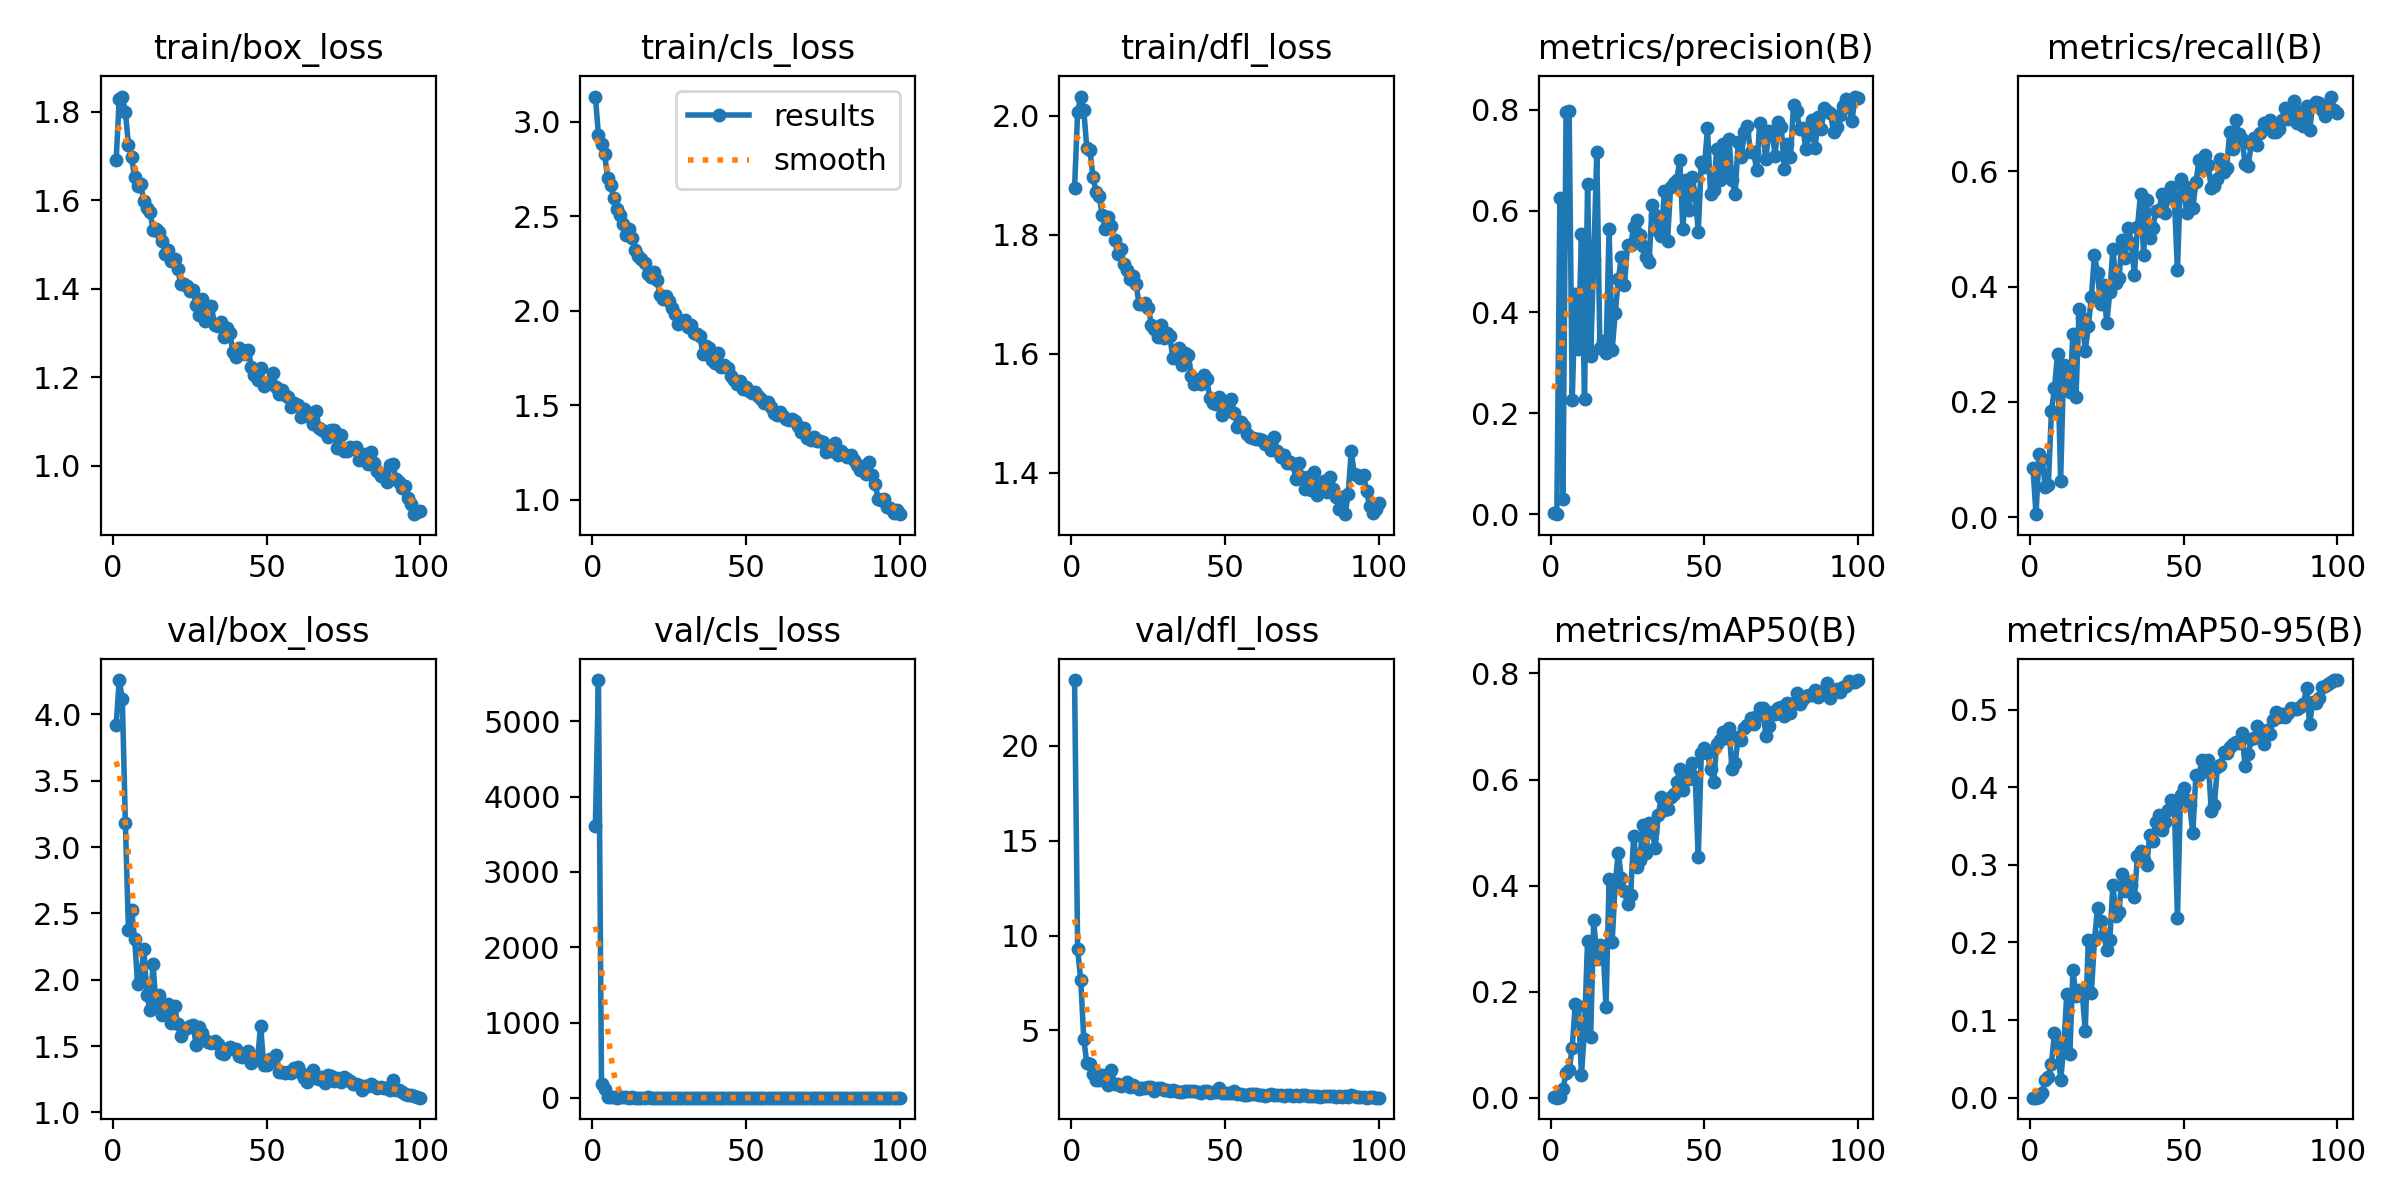

Data behind this chart, as committed beside it:
epoch, time, train/box_loss, train/cls_loss, train/dfl_loss, metrics/precision(B), metrics/recall(B), metrics/mAP50(B), metrics/mAP50-95(B), val/box_loss, val/cls_loss, val/dfl_loss, lr/pg0, lr/pg1, lr/pg2
1, 18.05, 1.691, 3.133, 1.878, 0.00201, 0.08524, 0.00034, 8e-05, 3.917, 3614, 23.47, 0.003252, 0.003252, 0.07073
2, 32.88, 1.828, 2.931, 2.006, 7e-05, 0.00564, 1e-05, 0, 4.26, 5551, 9.276, 0.00652, 0.00652, 0.04067
3, 47.02, 1.834, 2.882, 2.032, 0.6264, 0.1092, 0.00154, 0.00032, 4.117, 182.2, 7.676, 0.009722, 0.009722, 0.01054
4, 62.69, 1.8, 2.831, 2.009, 0.0307, 0.1004, 0.01589, 0.00657, 3.18, 114.1, 4.557, 0.009703, 0.009703, 0.009703
5, 77.08, 1.725, 2.701, 1.945, 0.7959, 0.0533, 0.0471, 0.02337, 2.375, 4.974, 3.259, 0.009604, 0.009604, 0.009604
6, 92.58, 1.697, 2.663, 1.943, 0.7983, 0.05585, 0.05172, 0.02699, 2.529, 5.927, 3.216, 0.009505, 0.009505, 0.009505
7, 108.2, 1.652, 2.597, 1.897, 0.2257, 0.1836, 0.09447, 0.04331, 2.308, 4.554, 2.728, 0.009406, 0.009406, 0.009406
8, 123, 1.632, 2.538, 1.871, 0.4347, 0.2239, 0.177, 0.08298, 1.965, 3.311, 2.37, 0.009307, 0.009307, 0.009307
9, 137.9, 1.636, 2.505, 1.865, 0.3266, 0.284, 0.1734, 0.06874, 2.023, 3.601, 2.395, 0.009208, 0.009208, 0.009208
10, 152, 1.597, 2.457, 1.834, 0.5542, 0.06354, 0.04214, 0.02281, 2.229, 4.601, 2.667, 0.009109, 0.009109, 0.009109
11, 166.2, 1.582, 2.402, 1.81, 0.2281, 0.2643, 0.1288, 0.06333, 1.881, 3.538, 2.341, 0.00901, 0.00901, 0.00901
12, 180.2, 1.574, 2.433, 1.83, 0.6543, 0.2357, 0.296, 0.1332, 1.774, 2.778, 2.129, 0.008911, 0.008911, 0.008911
13, 194.8, 1.534, 2.384, 1.814, 0.3139, 0.2167, 0.1148, 0.05579, 2.116, 4.001, 2.897, 0.008812, 0.008812, 0.008812
14, 209.2, 1.534, 2.319, 1.792, 0.5039, 0.3184, 0.3356, 0.1642, 1.799, 2.704, 2.167, 0.008713, 0.008713, 0.008713
15, 223.6, 1.528, 2.29, 1.768, 0.7165, 0.2092, 0.2613, 0.1305, 1.882, 2.734, 2.18, 0.008614, 0.008614, 0.008614
16, 237.5, 1.507, 2.273, 1.777, 0.3285, 0.3609, 0.2874, 0.1388, 1.737, 3.175, 2.082, 0.008515, 0.008515, 0.008515
17, 251.8, 1.479, 2.252, 1.751, 0.3418, 0.3448, 0.2866, 0.1363, 1.781, 2.583, 2.113, 0.008416, 0.008416, 0.008416
18, 265.3, 1.486, 2.196, 1.74, 0.3192, 0.2886, 0.171, 0.086, 1.815, 3.584, 2.278, 0.008317, 0.008317, 0.008317
19, 279.2, 1.463, 2.177, 1.725, 0.5636, 0.3309, 0.4117, 0.203, 1.671, 2.349, 2.022, 0.008218, 0.008218, 0.008218
20, 294, 1.467, 2.204, 1.731, 0.3258, 0.3815, 0.2937, 0.1353, 1.802, 2.495, 2.14, 0.008119, 0.008119, 0.008119
21, 308.1, 1.444, 2.164, 1.716, 0.3981, 0.4546, 0.4063, 0.2025, 1.664, 2.242, 1.997, 0.00802, 0.00802, 0.00802
22, 322.4, 1.412, 2.083, 1.683, 0.4651, 0.4237, 0.4622, 0.244, 1.576, 2.047, 1.903, 0.007921, 0.007921, 0.007921
23, 337.5, 1.411, 2.064, 1.683, 0.5093, 0.3692, 0.4134, 0.2273, 1.627, 2.23, 1.956, 0.007822, 0.007822, 0.007822
24, 351.9, 1.405, 2.078, 1.686, 0.453, 0.403, 0.3903, 0.2107, 1.637, 2.404, 1.955, 0.007723, 0.007723, 0.007723
25, 366.2, 1.395, 2.051, 1.677, 0.5333, 0.3363, 0.3648, 0.1904, 1.649, 2.432, 2.017, 0.007624, 0.007624, 0.007624
26, 381, 1.397, 2.014, 1.648, 0.5331, 0.3903, 0.3819, 0.203, 1.657, 2.309, 2.018, 0.007525, 0.007525, 0.007525
27, 394.8, 1.362, 1.982, 1.642, 0.5675, 0.4658, 0.4935, 0.2743, 1.511, 2.055, 1.826, 0.007426, 0.007426, 0.007426
28, 409.5, 1.34, 1.929, 1.627, 0.5829, 0.4065, 0.4347, 0.2342, 1.642, 2.267, 1.961, 0.007327, 0.007327, 0.007327
29, 423.5, 1.377, 1.945, 1.647, 0.5522, 0.4141, 0.4484, 0.2388, 1.598, 2.217, 1.976, 0.007228, 0.007228, 0.007228
30, 438.1, 1.328, 1.953, 1.626, 0.5311, 0.4811, 0.5148, 0.2884, 1.549, 2.022, 1.875, 0.007129, 0.007129, 0.007129
31, 452.8, 1.362, 1.914, 1.635, 0.5083, 0.4487, 0.4605, 0.2659, 1.527, 2.017, 1.881, 0.00703, 0.00703, 0.00703
32, 467.4, 1.36, 1.924, 1.629, 0.4999, 0.5015, 0.5181, 0.2783, 1.523, 2.102, 1.817, 0.006931, 0.006931, 0.006931
33, 481.3, 1.318, 1.882, 1.592, 0.6113, 0.476, 0.5017, 0.2737, 1.536, 1.926, 1.868, 0.006832, 0.006832, 0.006832
34, 495.6, 1.315, 1.878, 1.603, 0.5928, 0.4202, 0.4714, 0.2588, 1.515, 2.091, 1.832, 0.006733, 0.006733, 0.006733
35, 509.6, 1.325, 1.865, 1.609, 0.5602, 0.5029, 0.5335, 0.3111, 1.445, 1.873, 1.78, 0.006634, 0.006634, 0.006634
36, 524.8, 1.292, 1.77, 1.582, 0.5511, 0.561, 0.5669, 0.3183, 1.437, 1.78, 1.766, 0.006535, 0.006535, 0.006535
37, 539.4, 1.312, 1.815, 1.601, 0.6402, 0.4555, 0.5425, 0.3058, 1.476, 1.893, 1.798, 0.006436, 0.006436, 0.006436
38, 553.5, 1.3, 1.8, 1.598, 0.5407, 0.55, 0.5453, 0.2997, 1.492, 1.792, 1.797, 0.006337, 0.006337, 0.006337
39, 567.2, 1.256, 1.741, 1.563, 0.6466, 0.4834, 0.5671, 0.3385, 1.48, 1.842, 1.811, 0.006238, 0.006238, 0.006238
40, 581.3, 1.246, 1.722, 1.549, 0.6552, 0.5023, 0.5719, 0.3309, 1.476, 1.847, 1.787, 0.006139, 0.006139, 0.006139
41, 595.2, 1.266, 1.774, 1.556, 0.6617, 0.531, 0.5953, 0.3551, 1.424, 1.788, 1.732, 0.00604, 0.00604, 0.00604
42, 610.1, 1.254, 1.703, 1.549, 0.7011, 0.5325, 0.6197, 0.3646, 1.416, 1.671, 1.72, 0.005941, 0.005941, 0.005941
43, 624.8, 1.252, 1.712, 1.565, 0.5647, 0.5609, 0.5797, 0.3453, 1.438, 1.749, 1.78, 0.005842, 0.005842, 0.005842
44, 639, 1.262, 1.699, 1.557, 0.6621, 0.5277, 0.6143, 0.3546, 1.464, 1.757, 1.799, 0.005743, 0.005743, 0.005743
45, 653.9, 1.223, 1.653, 1.526, 0.6014, 0.5552, 0.6005, 0.3702, 1.369, 1.678, 1.685, 0.005644, 0.005644, 0.005644
46, 668.9, 1.206, 1.631, 1.518, 0.6681, 0.5727, 0.632, 0.3837, 1.417, 1.608, 1.759, 0.005545, 0.005545, 0.005545
47, 683.5, 1.195, 1.614, 1.515, 0.6321, 0.553, 0.6055, 0.3748, 1.408, 1.607, 1.733, 0.005446, 0.005446, 0.005446
48, 697.6, 1.222, 1.63, 1.527, 0.559, 0.4283, 0.4531, 0.2319, 1.651, 2.327, 1.964, 0.005347, 0.005347, 0.005347
49, 712.2, 1.18, 1.584, 1.496, 0.696, 0.586, 0.6502, 0.3902, 1.357, 1.563, 1.679, 0.005248, 0.005248, 0.005248
50, 726.7, 1.187, 1.598, 1.51, 0.6868, 0.5744, 0.6587, 0.3987, 1.359, 1.614, 1.709, 0.005149, 0.005149, 0.005149
51, 741.5, 1.187, 1.575, 1.506, 0.7635, 0.528, 0.6493, 0.3831, 1.403, 1.577, 1.7, 0.00505, 0.00505, 0.00505
52, 755.7, 1.209, 1.566, 1.524, 0.6335, 0.5705, 0.6191, 0.3766, 1.388, 1.619, 1.716, 0.004951, 0.004951, 0.004951
53, 769.7, 1.179, 1.571, 1.501, 0.6409, 0.5361, 0.5954, 0.3407, 1.432, 1.735, 1.807, 0.004852, 0.004852, 0.004852
54, 784.1, 1.163, 1.546, 1.477, 0.7225, 0.5805, 0.667, 0.4155, 1.304, 1.459, 1.648, 0.004753, 0.004753, 0.004753
55, 798.7, 1.171, 1.534, 1.485, 0.6611, 0.6185, 0.6744, 0.415, 1.302, 1.488, 1.634, 0.004654, 0.004654, 0.004654
56, 813.1, 1.161, 1.51, 1.478, 0.7333, 0.6042, 0.6904, 0.4347, 1.296, 1.426, 1.61, 0.004555, 0.004555, 0.004555
57, 827.9, 1.156, 1.515, 1.465, 0.6806, 0.6287, 0.6784, 0.4205, 1.303, 1.461, 1.616, 0.004456, 0.004456, 0.004456
58, 841.8, 1.133, 1.493, 1.46, 0.7419, 0.6105, 0.6964, 0.4349, 1.293, 1.466, 1.622, 0.004357, 0.004357, 0.004357
59, 856.1, 1.143, 1.459, 1.458, 0.6611, 0.5704, 0.6192, 0.3693, 1.334, 1.606, 1.654, 0.004258, 0.004258, 0.004258
60, 869.3, 1.138, 1.448, 1.456, 0.6337, 0.575, 0.6319, 0.3764, 1.344, 1.542, 1.666, 0.004159, 0.004159, 0.004159
... 40 more rows
